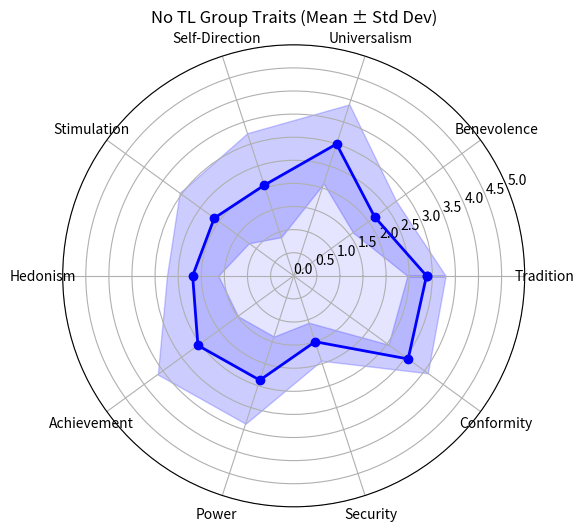
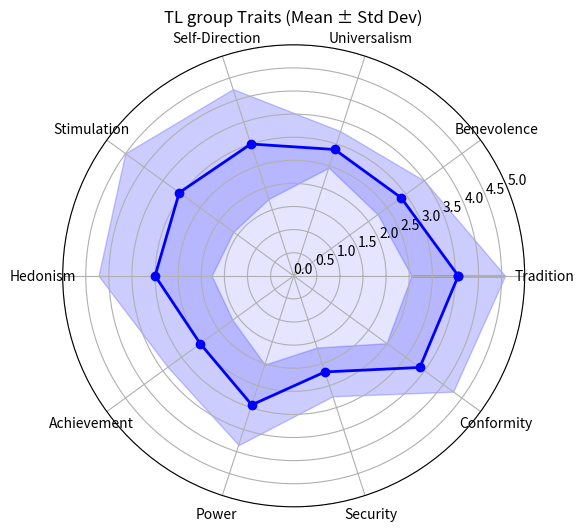

Python code for these plots, in order:
import numpy as np
import matplotlib.pyplot as plt

# Define the responses as a list
#No transfer group
responsesDXT1=[2,2,1,4,1,3,6,1,2,3,1,1,3,5,5,5,3,1,2,3,2]
responsesAXAXG1= [3,3,2,2,2,4,2,2,2,2,2,3,2,2,4,4,1,2,3,5,2]

responsesVXC1=[2,3,1,2,2,2,5,1,2,2,1,3,1,1,2,1,1,2,1,3,2]

responsesDXM1=[2,4,1,5,4,2,2,1,1,3,1,1,3,2,2,2,3,1,1,2,3]

responsesKXI1=[3,3,2,2,3,1,3,2,3,2,1,3,1,3,2,2,2,1,1,5,2]

responsesKXP1=[2,4,1,3,2,3,3,1,2,2,2,2,2,1,2,3,2,1,2,3,3]

responsesTXS1=[4,2,1,2,1,3,1,5,5,4,5,6,1,2,4,1,1,1,2,3,5]

responsesFXS1=[2,5,1,5,2,4,4,2,1,2,1,1,2,1,3,3,4,1,2,3,3]


#TL group
responsesMXS1=[1,2,4,3,3,3,3,2,4,3,2,3,5,4,1,3,3,3,1,4,3]

responsesGXL1=[4,5,2,4,5,3,4,6,5,5,6,6,5,5,3,5,5,5,1,2,5]

responsesTXM1=[3,4,4,3,4,2,4,3,4,2,2,3,4,4,2,3,2,3,3,3,2]

responsesIXR1=[5,5,1,3,4,3,3,2,2,2,2,1,2,1,3,2,2,2,2,3,2]

responsesXXK1=[2,4,2,2,2,2,2,1,2,2,2,2,2,2,2,3,3,1,2,4,3]

responsesPXG1=[3,5,1,2,5,3,3,3,4,5,6,3,3,5,2,2,5,2,3,5,6]

responsesKXP1=[2,4,1,3,2,3,3,1,2,2,2,2,2,1,2,3,2,1,2,3,3]

responsesSTX1=[3,5,2,2,5,4,1,3,4,5,1,2,3,2,1,2,2,3,1,2,4]




# Define the responses for each group
group1_responses = [responsesDXT1, responsesAXAXG1, responsesVXC1, responsesDXM1, responsesKXI1, responsesKXP1, responsesTXS1, responsesFXS1]
group2_responses = [responsesMXS1, responsesGXL1, responsesTXM1, responsesIXR1, responsesXXK1, responsesPXG1, responsesKXP1, responsesSTX1]

# Define the characteristics and the number of questions for each
characteristics = {
    "Benevolence": 2,
    "Universalism": 3,
    "Self-Direction": 2,
    "Stimulation": 2,
    "Hedonism": 2,
    "Achievement": 2,
    "Power": 2,
    "Security": 2,
    "Conformity": 2,
    "Tradition": 2
}

# Create a function to calculate mean and std for each characteristic
def calculate_mean_std(responses):
    scores = {}
    start_idx = 0

    for characteristic, num_questions in characteristics.items():
        end_idx = start_idx + num_questions
        # Calculate mean for each question within a trait for each participant
        characteristic_means = responses[:, start_idx:end_idx].mean(axis=1)
        # Calculate overall mean and standard deviation for each trait across all participants
        scores[characteristic] = (characteristic_means.mean(), characteristic_means.std())
        start_idx = end_idx

    return scores

# Calculate mean and std for each group
group1_scores = calculate_mean_std(np.array(group1_responses))
group2_scores = calculate_mean_std(np.array(group2_responses))

# Create spider web plots for each group
def create_spider_web_plot(scores, group_name, color):
    # Extract categories and their corresponding mean and std deviation values
    categories = list(scores.keys())
    means = [score[0] for score in scores.values()]
    stds = [score[1] for score in scores.values()]

    # Determine the number of categories
    num_categories = len(categories)

    # Compute angle for each category
    angles = np.linspace(0, 2 * np.pi, num_categories, endpoint=False).tolist()
    angles += angles[:1]  # Complete the loop

    # Extend means and stds to close the plot
    means += means[:1]
    stds += stds[:1]

    # Create spider plot
    fig, ax = plt.subplots(figsize=(8, 6), subplot_kw=dict(polar=True))

    # Plot data and fill area
    ax.fill(angles, means, color, alpha=0.1)
    ax.plot(angles, means, 'o-', color=color, linewidth=2)
    ax.fill_between(angles, np.array(means) - np.array(stds), np.array(means) + np.array(stds), color=color, alpha=0.2)

    # Set the y-axis tick marks and labels
    ax.set_yticks(np.arange(0, 5.5, 0.5))
    ax.set_yticklabels([str(i) for i in np.arange(0, 5.5, 0.5)])

    # Set the trait labels
    ax.set_xticks(angles[:-1])
    
    # Rotate the category labels and values one position to the left (anti-clockwise)
    rotated_categories = categories[-1:] + categories[:-1]
    rotated_means = means[-1:] + means[:-1]
    rotated_stds = stds[-1:] + stds[:-1]

    ax.set_xticklabels(rotated_categories)

    # Set the title
    plt.title(f"{group_name} Traits (Mean ± Std Dev)")

    plt.show()




# Create spider web plots for both groups
create_spider_web_plot(group1_scores, "No TL Group", "blue")
create_spider_web_plot(group2_scores, "TL group", "blue")
plt.show()
